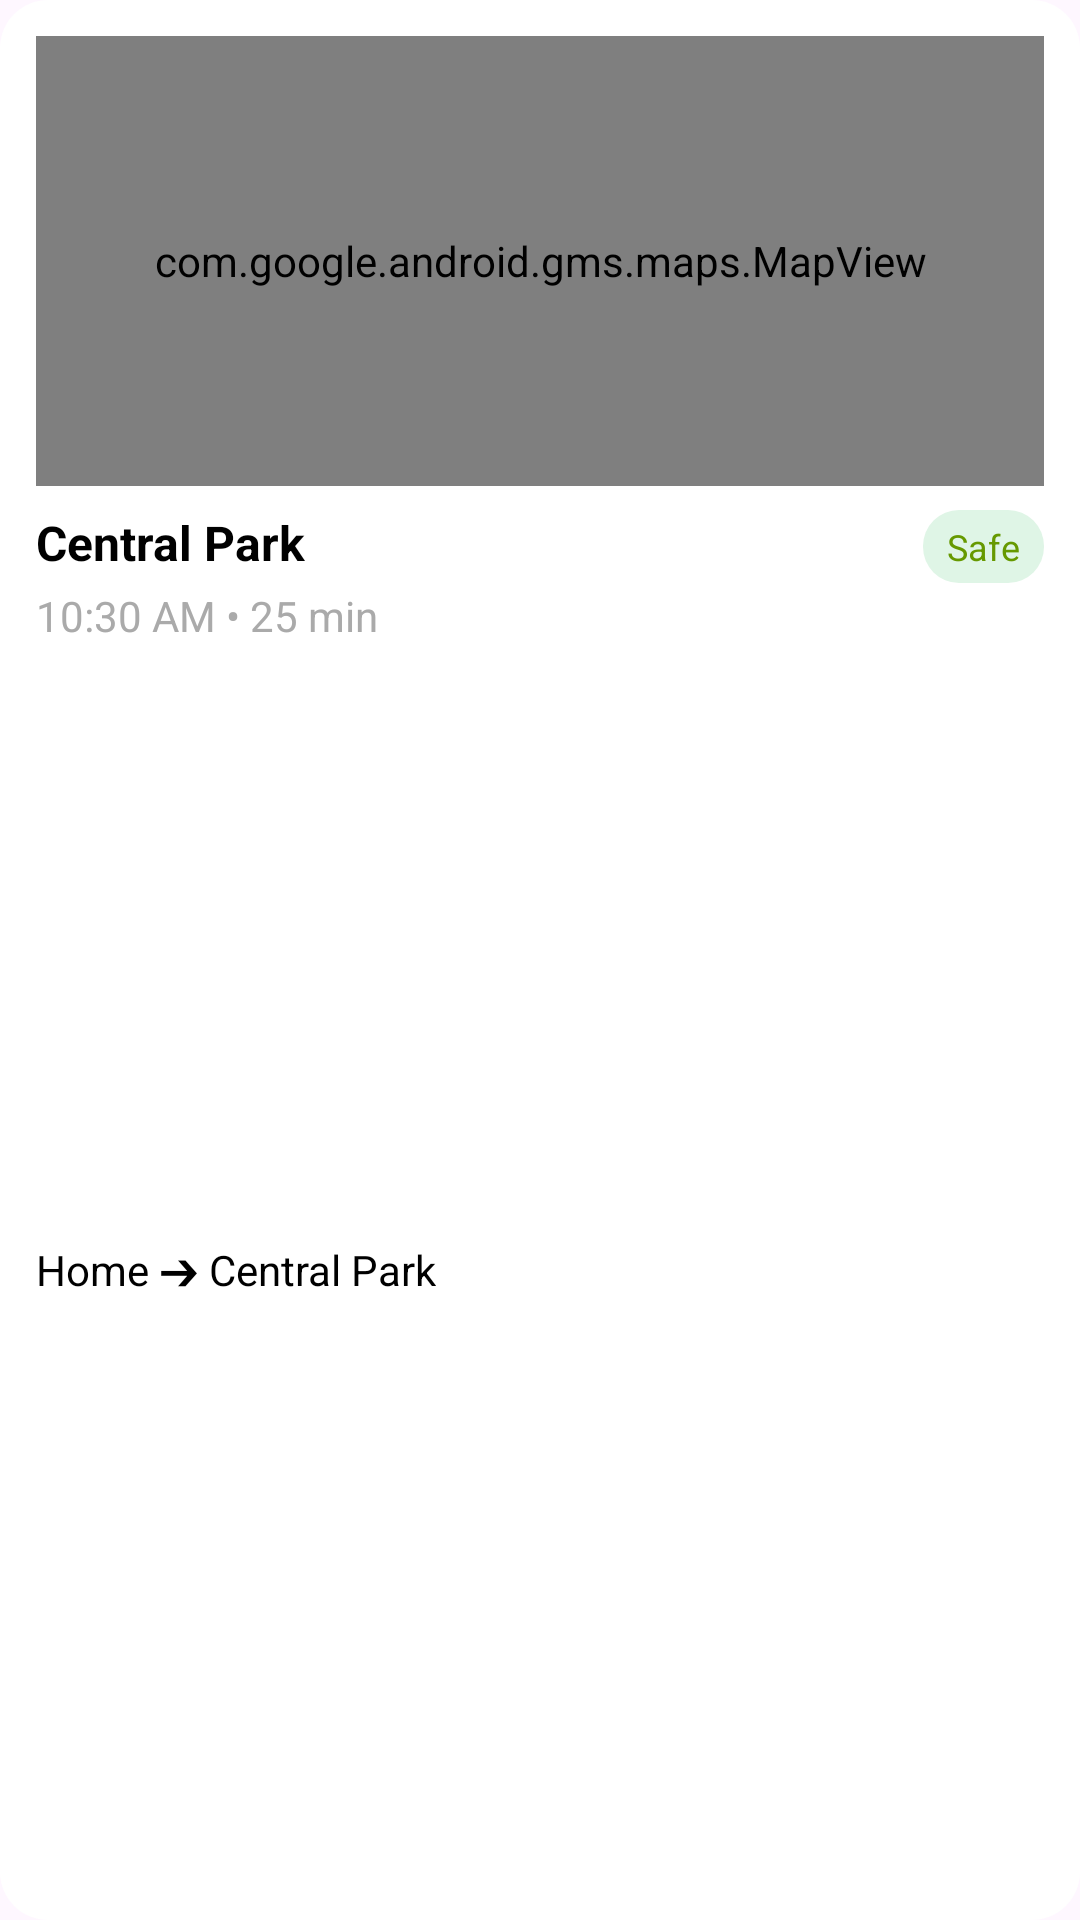

This screen was rendered from an Android layout file. Write that file and the resources it references.
<!-- AndroidManifest.xml: application theme Theme.GaurdianCircle -->
<!-- res/layout/activity_item_journey.xml -->
<?xml version="1.0" encoding="utf-8"?>
<androidx.constraintlayout.widget.ConstraintLayout
    xmlns:android="http://schemas.android.com/apk/res/android"
    xmlns:app="http://schemas.android.com/apk/res-auto"
    android:layout_width="match_parent"
    android:layout_height="wrap_content"
    android:layout_margin="8dp"
    android:padding="12dp"
    android:background="@drawable/card_bg">

    
    <com.google.android.gms.maps.MapView
        android:id="@+id/journeyMapImage"
        android:layout_width="0dp"
        android:layout_height="150dp"
        android:scaleType="centerCrop"
        app:layout_constraintTop_toTopOf="parent"
        app:layout_constraintStart_toStartOf="parent"
        app:layout_constraintEnd_toEndOf="parent" />

    
    <TextView
        android:id="@+id/journeyTitle"
        android:layout_width="0dp"
        android:layout_height="wrap_content"
        android:text="Central Park"
        android:textSize="16sp"
        android:textStyle="bold"
        android:textColor="@android:color/black"
        android:layout_marginTop="8dp"
        app:layout_constraintTop_toBottomOf="@id/journeyMapImage"
        app:layout_constraintStart_toStartOf="parent"
        app:layout_constraintEnd_toStartOf="@id/journeyStatus" />

    
    <TextView
        android:id="@+id/journeyStatus"
        android:layout_width="wrap_content"
        android:layout_height="wrap_content"
        android:text="Safe"
        android:textColor="@android:color/holo_green_dark"
        android:background="@drawable/status_safe_bg"
        android:paddingStart="8dp"
        android:paddingEnd="8dp"
        android:paddingTop="4dp"
        android:paddingBottom="4dp"
        android:textSize="12sp"
        app:layout_constraintTop_toTopOf="@id/journeyTitle"
        app:layout_constraintEnd_toEndOf="parent" />

    
    <TextView
        android:id="@+id/journeyTime"
        android:layout_width="wrap_content"
        android:layout_height="wrap_content"
        android:text="10:30 AM • 25 min"
        android:textSize="14sp"
        android:textColor="@android:color/darker_gray"
        android:layout_marginTop="4dp"
        app:layout_constraintTop_toBottomOf="@id/journeyTitle"
        app:layout_constraintStart_toStartOf="parent" />

    
    <TextView
        android:id="@+id/journeyRoute"
        android:layout_width="wrap_content"
        android:layout_height="wrap_content"
        android:text="Home ➔ Central Park"
        android:textSize="14sp"
        android:textColor="@android:color/black"
        android:layout_marginTop="4dp"
        app:layout_constraintTop_toBottomOf="@id/journeyTime"
        app:layout_constraintStart_toStartOf="parent"
        app:layout_constraintBottom_toBottomOf="parent" />

</androidx.constraintlayout.widget.ConstraintLayout>
<!-- resources referenced by this layout -->
<resources>
  <!-- drawable card_bg (drawable) -->
  <shape xmlns:android="http://schemas.android.com/apk/res/android"
      android:shape="rectangle">
      <solid android:color="@android:color/white" />
      <corners android:radius="16dp" />
      <elevation android:shadowColor="#40000000" />
  </shape>
  <!-- drawable status_safe_bg (drawable) -->
  <shape xmlns:android="http://schemas.android.com/apk/res/android"
      android:shape="rectangle">
      <solid android:color="#DFF5E6" />
      <corners android:radius="12dp"/>
  </shape>
  <style name="Theme.GaurdianCircle" parent="Base.Theme.GaurdianCircle" />
  <style name="Base.Theme.GaurdianCircle" parent="Theme.Material3.DayNight.NoActionBar">
          
          
      </style>
</resources>
